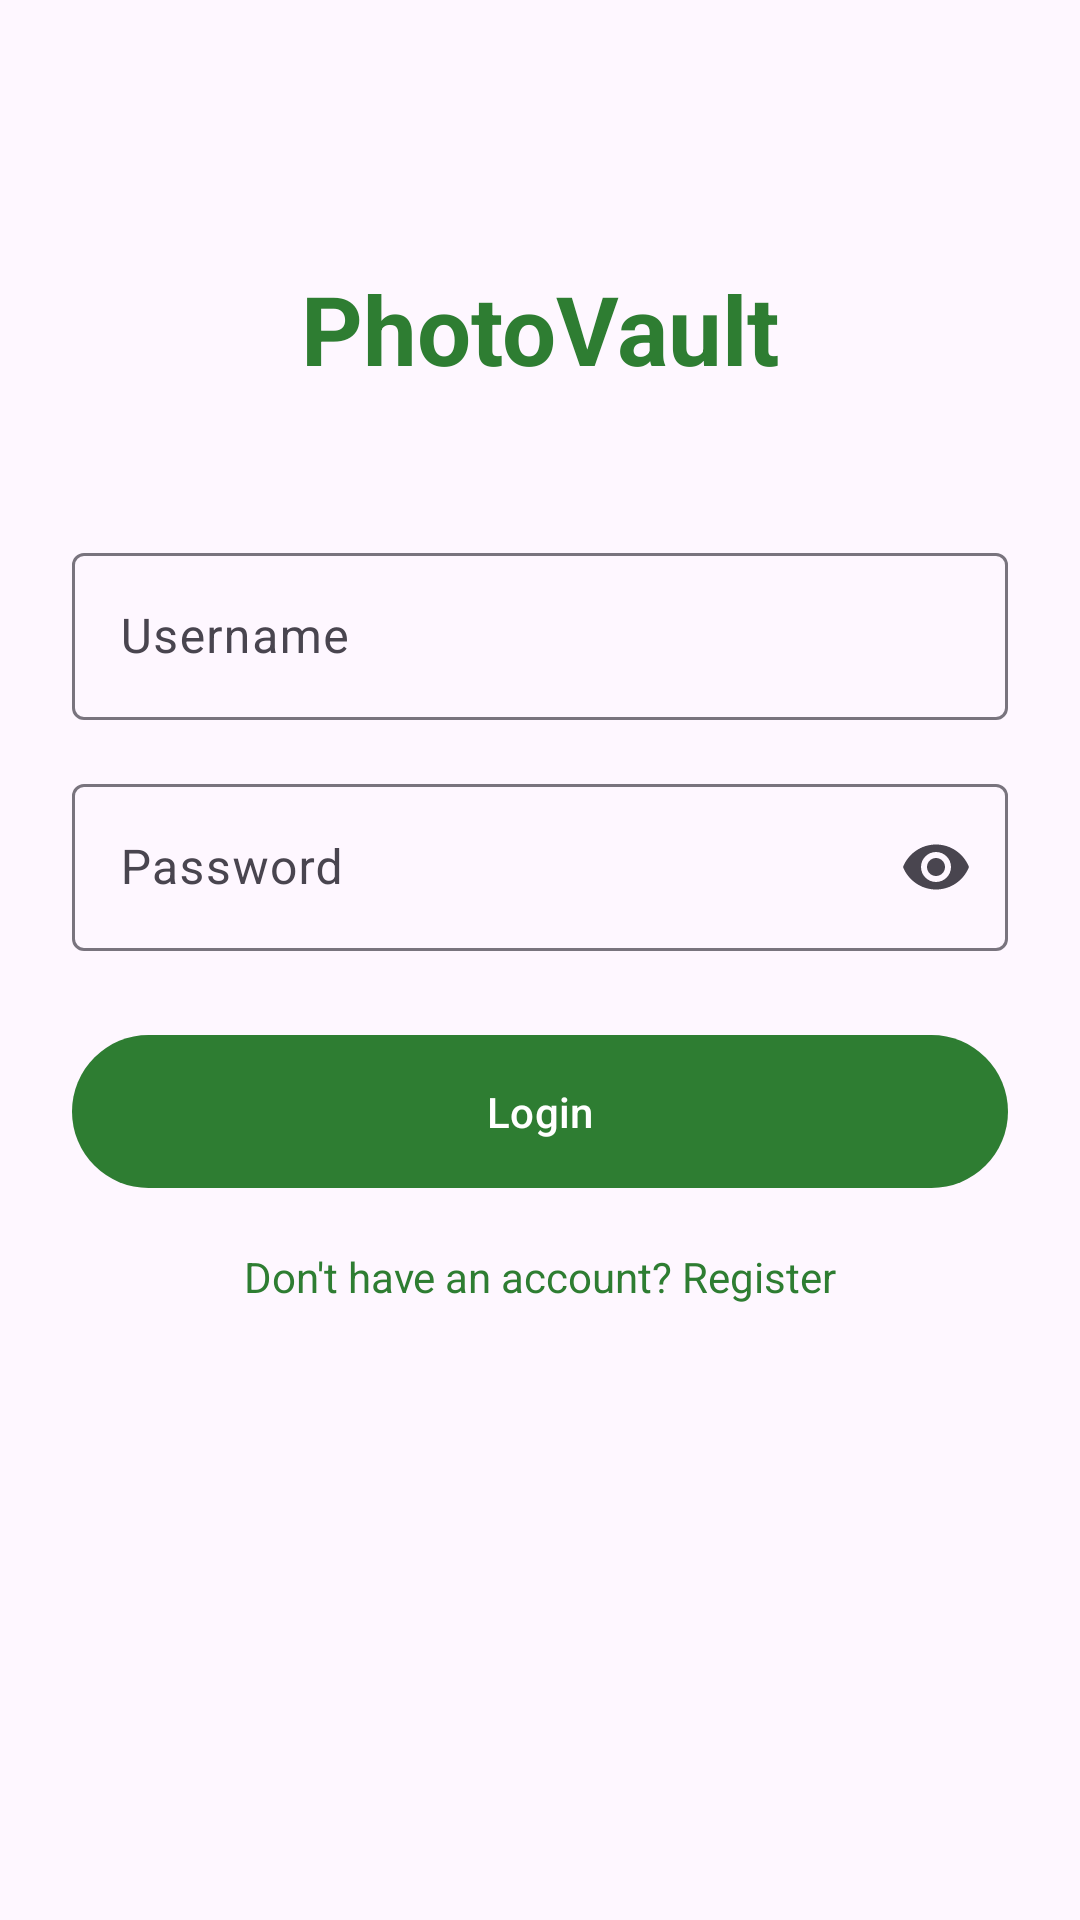

Reconstruct the res/layout file that produces this screen, plus the resources it refers to.
<!-- AndroidManifest.xml: application theme Theme.PhotoVault -->
<!-- res/layout/activity_login.xml -->
<?xml version="1.0" encoding="utf-8"?>
<androidx.constraintlayout.widget.ConstraintLayout xmlns:android="http://schemas.android.com/apk/res/android"
    xmlns:app="http://schemas.android.com/apk/res-auto"
    android:layout_width="match_parent"
    android:layout_height="match_parent"
    android:padding="24dp">

    <TextView
        android:id="@+id/tv_title"
        android:layout_width="wrap_content"
        android:layout_height="wrap_content"
        android:layout_marginTop="64dp"
        android:text="@string/app_name"
        android:textColor="@color/primary"
        android:textSize="32sp"
        android:textStyle="bold"
        app:layout_constraintEnd_toEndOf="parent"
        app:layout_constraintStart_toStartOf="parent"
        app:layout_constraintTop_toTopOf="parent" />

    <com.google.android.material.textfield.TextInputLayout
        android:id="@+id/til_username"
        android:layout_width="match_parent"
        android:layout_height="wrap_content"
        android:layout_marginTop="48dp"
        android:hint="@string/username"
        app:layout_constraintTop_toBottomOf="@id/tv_title">

        <com.google.android.material.textfield.TextInputEditText
            android:id="@+id/et_username"
            android:layout_width="match_parent"
            android:layout_height="wrap_content"
            android:inputType="text" />

    </com.google.android.material.textfield.TextInputLayout>

    <com.google.android.material.textfield.TextInputLayout
        android:id="@+id/til_password"
        android:layout_width="match_parent"
        android:layout_height="wrap_content"
        android:layout_marginTop="16dp"
        android:hint="@string/password"
        app:endIconMode="password_toggle"
        app:layout_constraintTop_toBottomOf="@id/til_username">

        <com.google.android.material.textfield.TextInputEditText
            android:id="@+id/et_password"
            android:layout_width="match_parent"
            android:layout_height="wrap_content"
            android:inputType="textPassword" />

    </com.google.android.material.textfield.TextInputLayout>

    <com.google.android.material.button.MaterialButton
        android:id="@+id/btn_login"
        android:layout_width="match_parent"
        android:layout_height="wrap_content"
        android:layout_marginTop="24dp"
        android:padding="16dp"
        android:text="@string/login"
        app:layout_constraintTop_toBottomOf="@id/til_password" />

    <TextView
        android:id="@+id/tv_register"
        android:layout_width="wrap_content"
        android:layout_height="wrap_content"
        android:layout_marginTop="16dp"
        android:text="Don't have an account? Register"
        android:textColor="@color/primary"
        app:layout_constraintEnd_toEndOf="parent"
        app:layout_constraintStart_toStartOf="parent"
        app:layout_constraintTop_toBottomOf="@id/btn_login" />

</androidx.constraintlayout.widget.ConstraintLayout>
<!-- resources referenced by this layout -->
<resources>
  <color name="primary">#2E7D32</color>
  <string name="app_name">PhotoVault</string>
  <string name="login">Login</string>
  <string name="password">Password</string>
  <string name="username">Username</string>
  <style name="Theme.PhotoVault" parent="Theme.Material3.DayNight.NoActionBar">
          <item name="colorPrimary">@color/primary</item>
          <item name="colorPrimaryVariant">@color/primary_dark</item>
          <item name="colorOnPrimary">@color/white</item>
          <item name="colorSecondary">@color/secondary</item>
          <item name="colorOnSecondary">@color/white</item>
          <item name="android:statusBarColor">@color/primary_dark</item>
      </style>
  <color name="primary_dark">#1B5E20</color>
  <color name="white">#FFFFFF</color>
  <color name="secondary">#FF6F00</color>
</resources>
